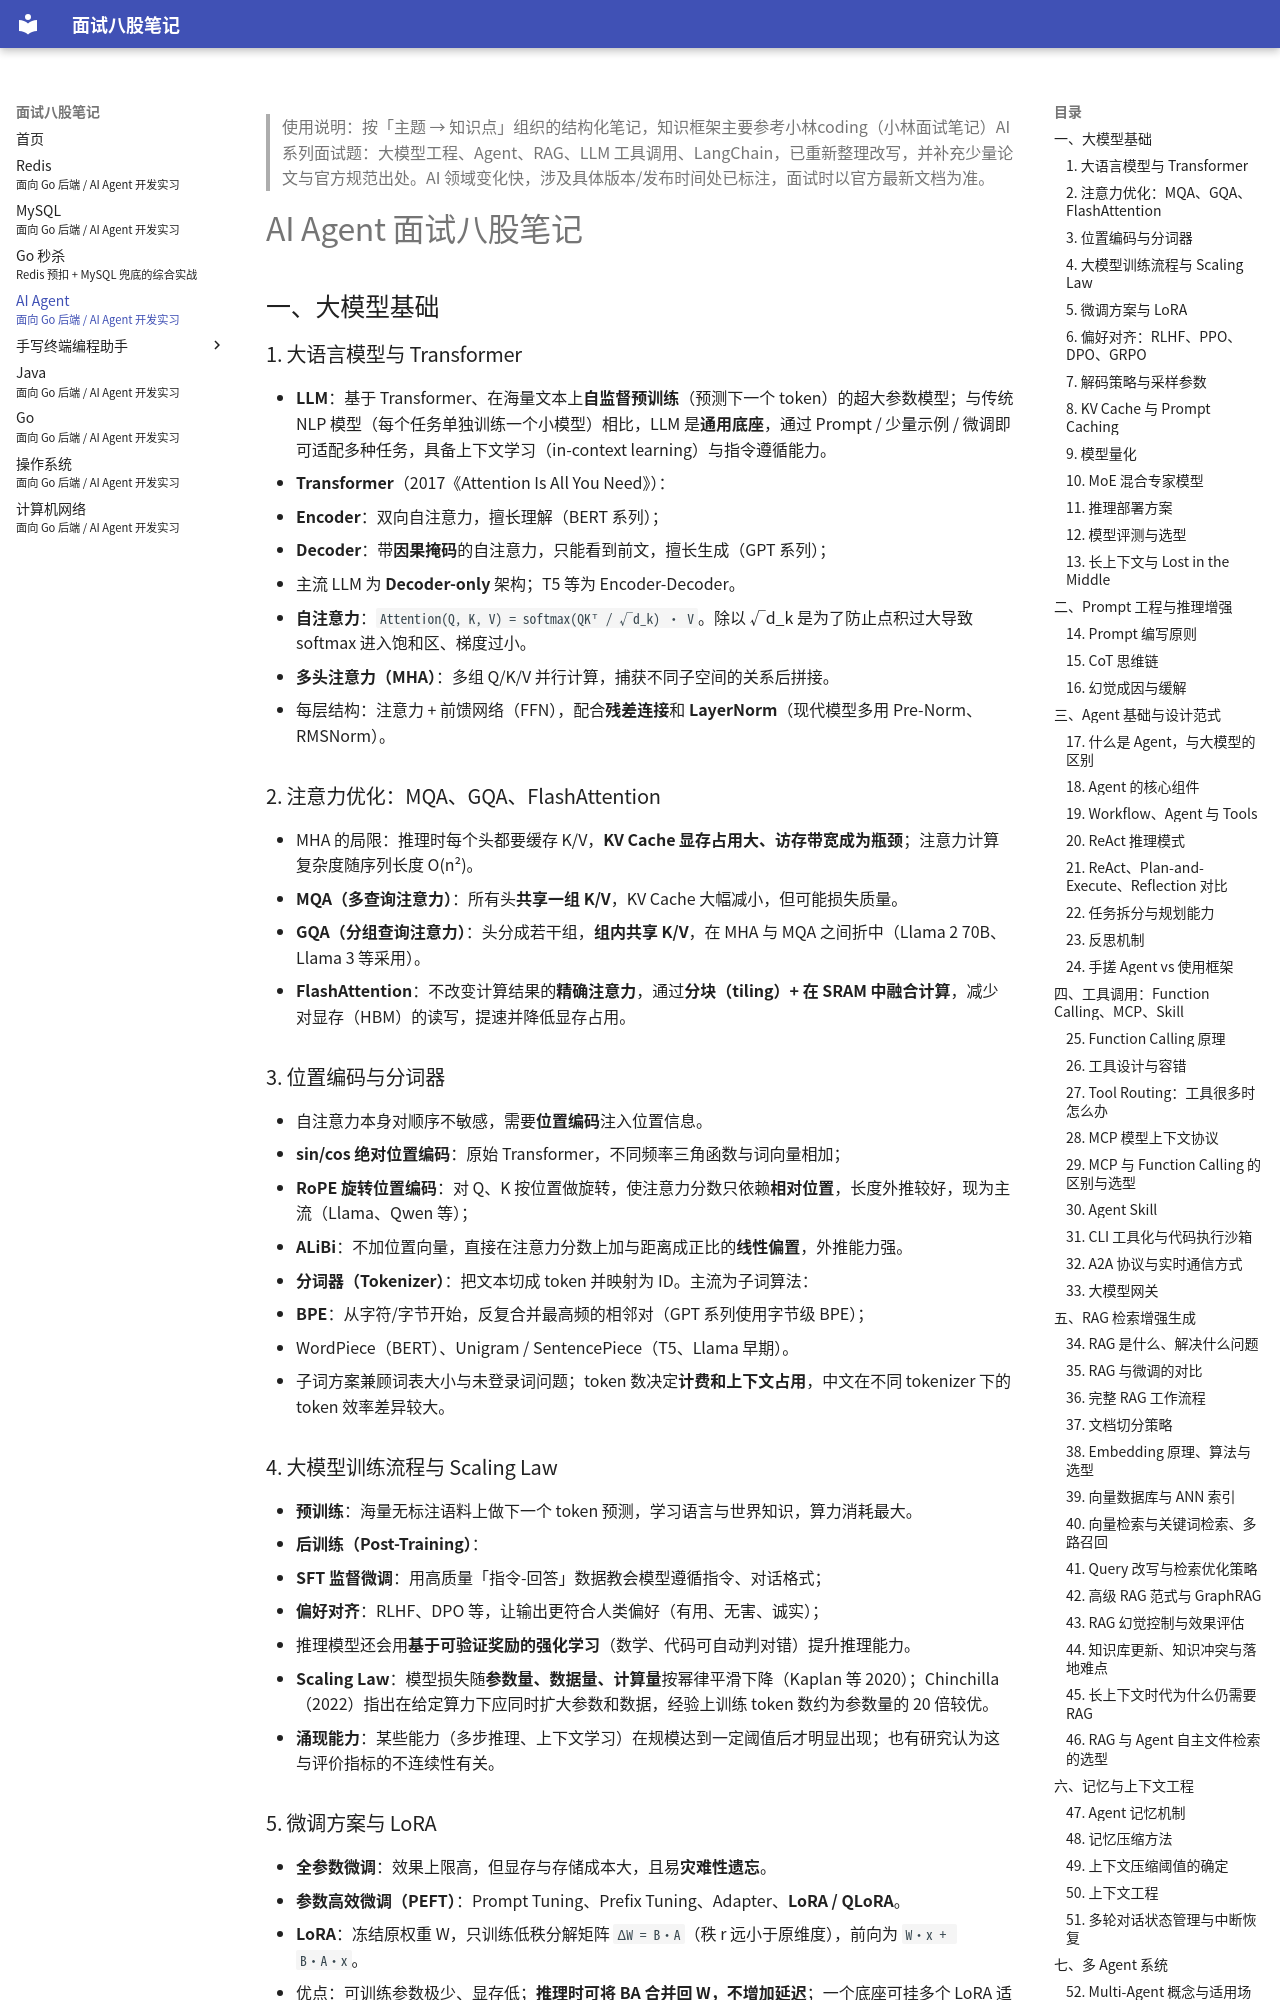

repository: LosAveRoad/interview-prep · page: agent/index.html · generator: mkdocs

---
title: AI Agent 面试八股笔记
subtitle: 面向 Go 后端 / AI Agent 开发实习
---

> 使用说明：按「主题 → 知识点」组织的结构化笔记，知识框架主要参考小林coding（小林面试笔记）AI 系列面试题：大模型工程、Agent、RAG、LLM 工具调用、LangChain，已重新整理改写，并补充少量论文与官方规范出处。AI 领域变化快，涉及具体版本/发布时间处已标注，面试时以官方最新文档为准。

# AI Agent 面试八股笔记

## 一、大模型基础

### 1. 大语言模型与 Transformer

- **LLM**：基于 Transformer、在海量文本上**自监督预训练**（预测下一个 token）的超大参数模型；与传统 NLP 模型（每个任务单独训练一个小模型）相比，LLM 是**通用底座**，通过 Prompt / 少量示例 / 微调即可适配多种任务，具备上下文学习（in-context learning）与指令遵循能力。
- **Transformer**（2017《Attention Is All You Need》）：
  - **Encoder**：双向自注意力，擅长理解（BERT 系列）；
  - **Decoder**：带**因果掩码**的自注意力，只能看到前文，擅长生成（GPT 系列）；
  - 主流 LLM 为 **Decoder-only** 架构；T5 等为 Encoder-Decoder。
- **自注意力**：`Attention(Q, K, V) = softmax(QKᵀ / √d_k) · V`。除以 √d_k 是为了防止点积过大导致 softmax 进入饱和区、梯度过小。
- **多头注意力（MHA）**：多组 Q/K/V 并行计算，捕获不同子空间的关系后拼接。
- 每层结构：注意力 + 前馈网络（FFN），配合**残差连接**和 **LayerNorm**（现代模型多用 Pre-Norm、RMSNorm）。

### 2. 注意力优化：MQA、GQA、FlashAttention

- MHA 的局限：推理时每个头都要缓存 K/V，**KV Cache 显存占用大、访存带宽成为瓶颈**；注意力计算复杂度随序列长度 O(n²)。
- **MQA（多查询注意力）**：所有头**共享一组 K/V**，KV Cache 大幅减小，但可能损失质量。
- **GQA（分组查询注意力）**：头分成若干组，**组内共享 K/V**，在 MHA 与 MQA 之间折中（Llama 2 70B、Llama 3 等采用）。
- **FlashAttention**：不改变计算结果的**精确注意力**，通过**分块（tiling）+ 在 SRAM 中融合计算**，减少对显存（HBM）的读写，提速并降低显存占用。

### 3. 位置编码与分词器

- 自注意力本身对顺序不敏感，需要**位置编码**注入位置信息。
  - **sin/cos 绝对位置编码**：原始 Transformer，不同频率三角函数与词向量相加；
  - **RoPE 旋转位置编码**：对 Q、K 按位置做旋转，使注意力分数只依赖**相对位置**，长度外推较好，现为主流（Llama、Qwen 等）；
  - **ALiBi**：不加位置向量，直接在注意力分数上加与距离成正比的**线性偏置**，外推能力强。
- **分词器（Tokenizer）**：把文本切成 token 并映射为 ID。主流为子词算法：
  - **BPE**：从字符/字节开始，反复合并最高频的相邻对（GPT 系列使用字节级 BPE）；
  - WordPiece（BERT）、Unigram / SentencePiece（T5、Llama 早期）。
  - 子词方案兼顾词表大小与未登录词问题；token 数决定**计费和上下文占用**，中文在不同 tokenizer 下的 token 效率差异较大。

### 4. 大模型训练流程与 Scaling Law

- **预训练**：海量无标注语料上做下一个 token 预测，学习语言与世界知识，算力消耗最大。
- **后训练（Post-Training）**：
  - **SFT 监督微调**：用高质量「指令-回答」数据教会模型遵循指令、对话格式；
  - **偏好对齐**：RLHF、DPO 等，让输出更符合人类偏好（有用、无害、诚实）；
  - 推理模型还会用**基于可验证奖励的强化学习**（数学、代码可自动判对错）提升推理能力。
- **Scaling Law**：模型损失随**参数量、数据量、计算量**按幂律平滑下降（Kaplan 等 2020）；Chinchilla（2022）指出在给定算力下应同时扩大参数和数据，经验上训练 token 数约为参数量的 20 倍较优。
- **涌现能力**：某些能力（多步推理、上下文学习）在规模达到一定阈值后才明显出现；也有研究认为这与评价指标的不连续性有关。
